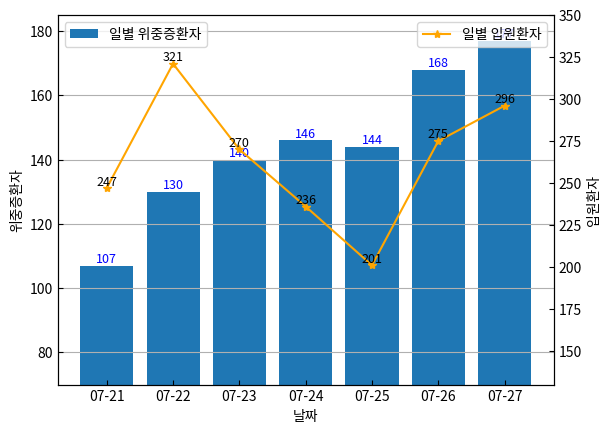

Here is the Python script that generated this plot:
import matplotlib.pyplot as plt
day = ['07-21', '07-22', '07-23', '07-24', '07-25', '07-26', '07-27']
data1 = [107,130,140,146,144,168,177]
data2 = [247,321,270,236,201,275,296]

fig, ax1 = plt.subplots()

ax1.bar(day, data1, label = '일별 위중증환자')
ax1.set_xlabel('날짜')
ax1.set_ylabel('위중증환자')
ax1.tick_params(axis = 'both', direction = 'in')
ax1.grid(True, axis = 'y')
ax1.set_ylim(70,185)
ax1.legend(loc = 'upper left')

for i,x in enumerate(day):
  plt.text(x, data1[i], data1[i],
           fontsize = 9,
           color = 'blue',
           horizontalalignment = 'center',
           verticalalignment = 'bottom')

ax2 = ax1.twinx()
ax2.plot(day, data2, '*-', color = 'orange', label = '일별 입원환자')
ax2.set_ylabel('입원환자')
ax2.tick_params(axis = 'y', direction = 'in')
ax2.set_ylim(130, 350)
ax2.legend()

for i,x in enumerate(day):
  plt.text(x, data2[i], data2[i],
           fontsize = 9,
           color = 'black',
           horizontalalignment = 'center',
           verticalalignment = 'bottom')
  
plt.show()
